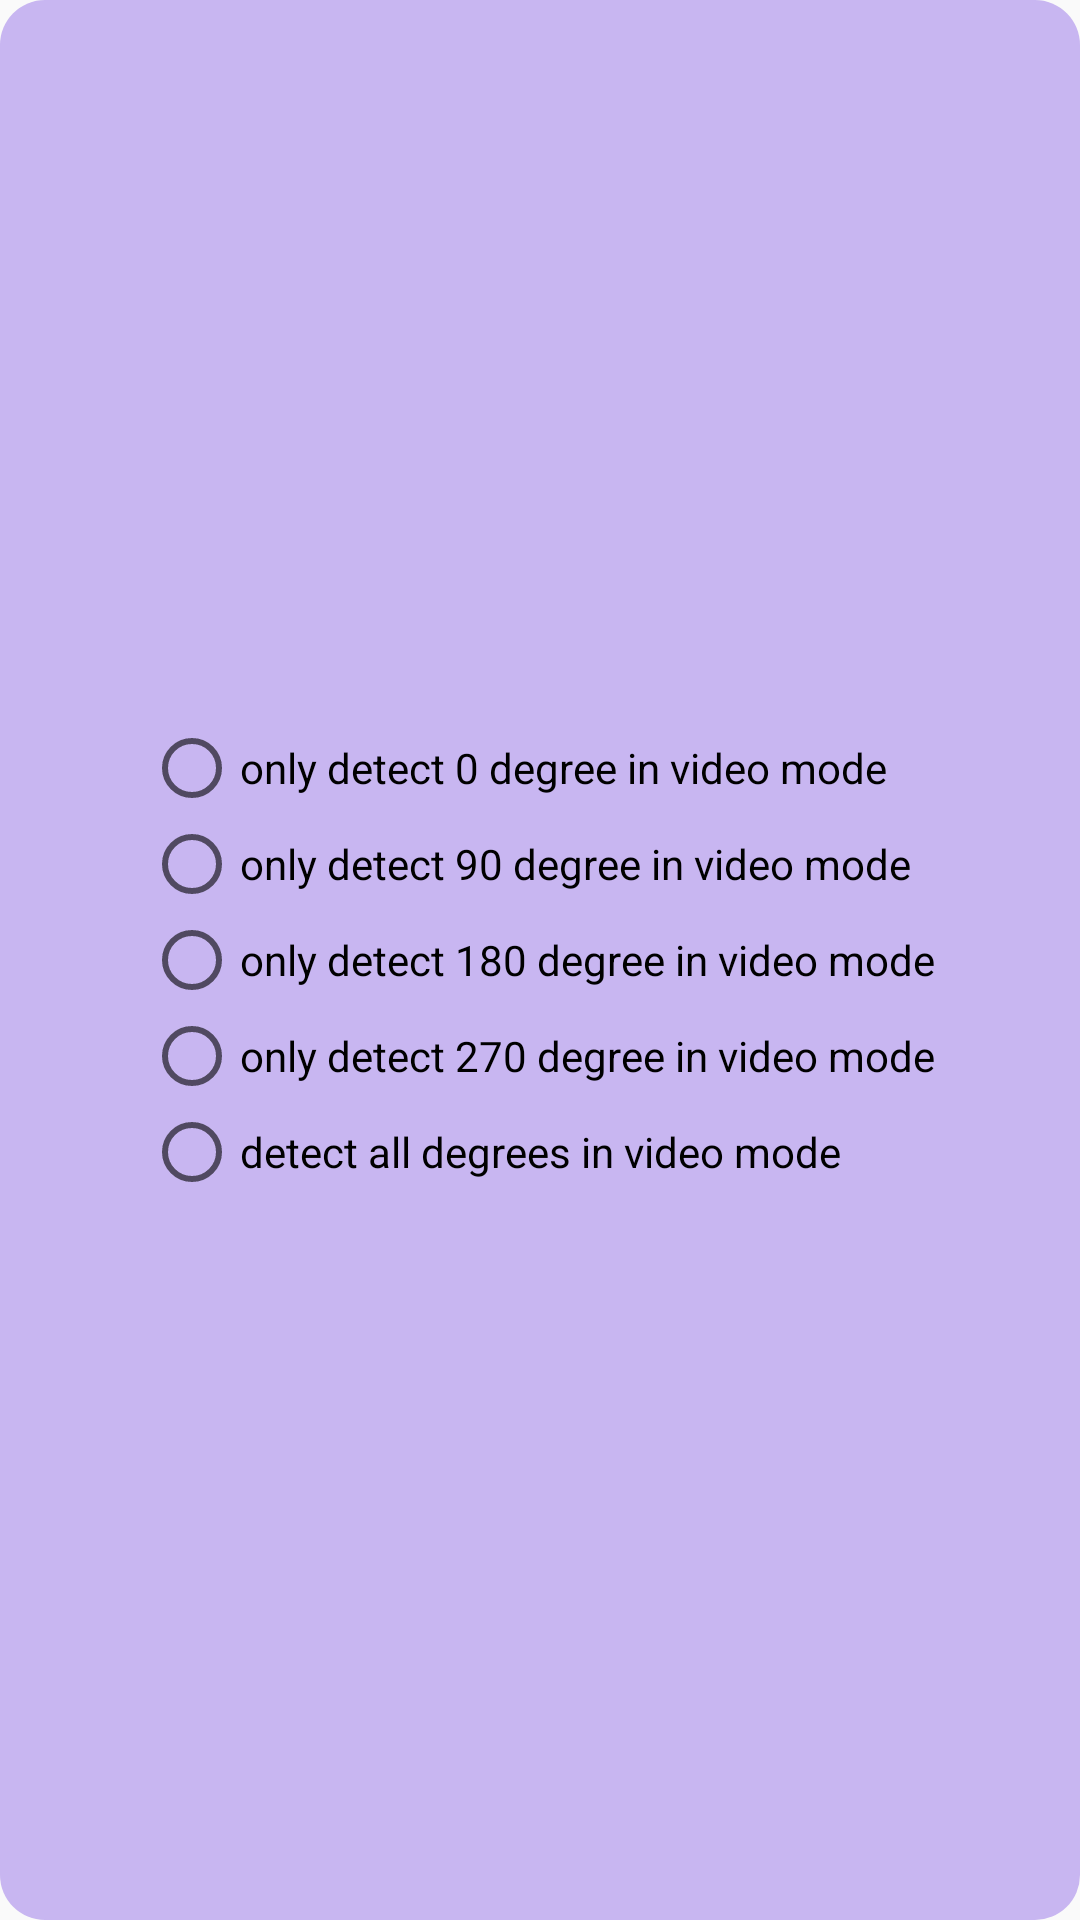

Android layout source for this screen:
<!-- AndroidManifest.xml: application theme AppTheme -->
<!-- res/layout/dialog_choose_detect_degree.xml -->
<?xml version="1.0" encoding="utf-8"?>
<LinearLayout xmlns:android="http://schemas.android.com/apk/res/android"
    android:orientation="vertical"
    android:background="@drawable/background_settings_dialog"
    android:layout_width="wrap_content"
    android:layout_height="wrap_content"
    android:padding="5dp"
    android:gravity="center">
    <RadioGroup
        android:padding="@dimen/dialog_padding_size"
        android:id="@+id/radio_group_ft_orient"
        android:layout_width="wrap_content"
        android:layout_height="wrap_content">
        <RadioButton
            android:text="@string/ft_op_0"
            android:id="@+id/rb_orient_0"
            android:layout_width="wrap_content"
            android:layout_height="wrap_content" />
        <RadioButton
            android:text="@string/ft_op_90"
            android:id="@+id/rb_orient_90"
            android:layout_width="wrap_content"
            android:layout_height="wrap_content" />
        <RadioButton
            android:text="@string/ft_op_180"
            android:id="@+id/rb_orient_180"
            android:layout_width="wrap_content"
            android:layout_height="wrap_content" />
        <RadioButton
            android:text="@string/ft_op_270"
            android:id="@+id/rb_orient_270"
            android:layout_width="wrap_content"
            android:layout_height="wrap_content" />
        <RadioButton
            android:text="@string/ft_op_all"
            android:id="@+id/rb_orient_all"
            android:layout_width="wrap_content"
            android:layout_height="wrap_content" />
    </RadioGroup>
    <include layout="@layout/include_close_dialog"/>
</LinearLayout>
<!-- res/layout/include_close_dialog.xml (included above) -->
<?xml version="1.0" encoding="utf-8"?>
<LinearLayout xmlns:android="http://schemas.android.com/apk/res/android"
    android:orientation="vertical" android:layout_width="match_parent"
    android:layout_height="wrap_content">
    <ImageView
        android:visibility="gone"
        android:id="@+id/iv_close"
        android:layout_marginTop="@dimen/btn_close_margin_size"
        android:layout_gravity="center"
        android:src="@drawable/ic_close"
        android:layout_width="wrap_content"
        android:layout_height="wrap_content"/>
</LinearLayout>
<!-- resources referenced by this layout -->
<resources>
  <dimen name="btn_close_margin_size">6dp</dimen>
  <dimen name="dialog_padding_size">12dp</dimen>
  <!-- drawable background_settings_dialog (drawable) -->
  <?xml version="1.0" encoding="utf-8"?>
  
  <shape xmlns:android="http://schemas.android.com/apk/res/android">
      <solid android:color="#C8B6F1" />
      <corners
          android:bottomLeftRadius="15.0dip"
          android:bottomRightRadius="15.0dip"
          android:topLeftRadius="15.0dip"
          android:topRightRadius="15.0dip" />
  </shape>
  <string name="ft_op_0">only detect 0 degree in video mode</string>
  <string name="ft_op_180">only detect 180 degree in video mode</string>
  <string name="ft_op_270">only detect 270 degree in video mode</string>
  <string name="ft_op_90">only detect 90 degree in video mode</string>
  <string name="ft_op_all">detect all degrees in video mode</string>
  <style name="AppTheme" parent="Theme.AppCompat.Light.NoActionBar">
          
          <item name="colorPrimary">@color/colorPrimary</item>
          <item name="colorPrimaryDark">@color/colorPrimaryDark</item>
          <item name="colorAccent">@color/colorAccent</item>
          <item name="windowNoTitle">true</item>
          <item name="android:windowFullscreen">true</item>
      </style>
  <color name="colorPrimary">#3F51B5</color>
  <color name="colorPrimaryDark">#303F9F</color>
  <color name="colorAccent">#FF4081</color>
</resources>
